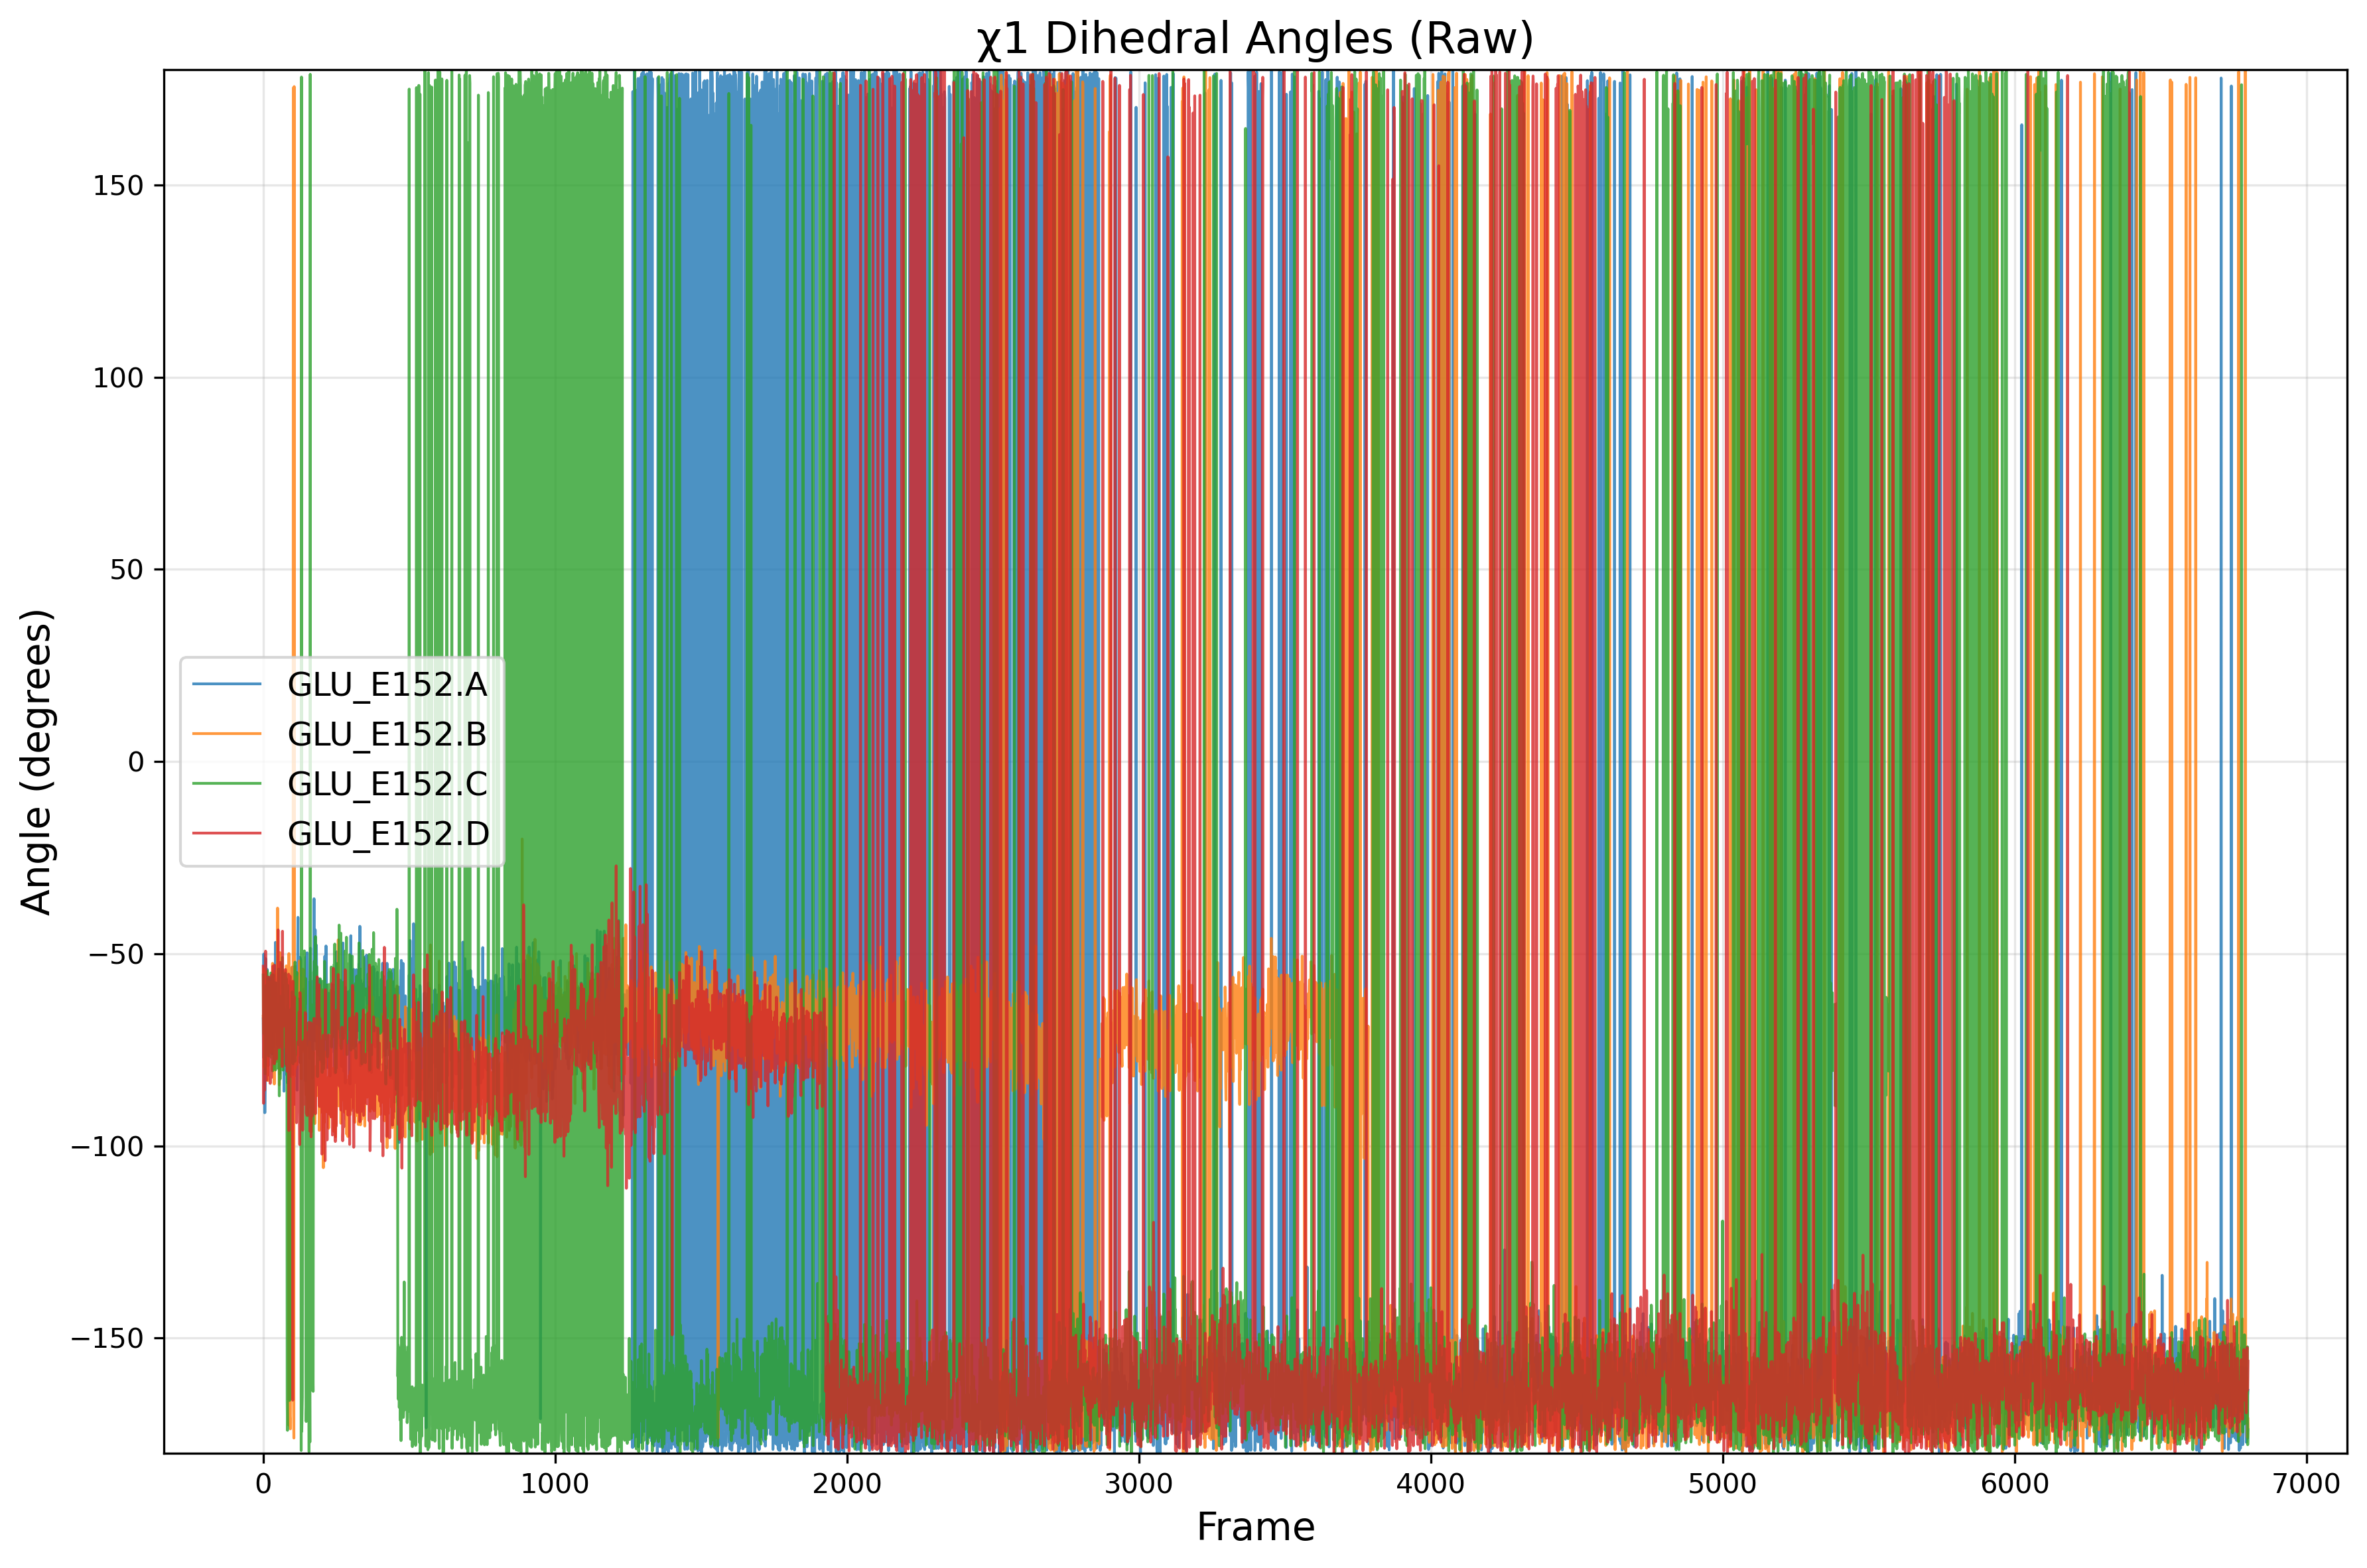

The data file committed next to this chart (first rows):
frame, GLU_E152.A, GLU_E152.B, GLU_E152.C, GLU_E152.D
0, -66.93, -66.27, -55.52, -53.24
1, -77.01, -67.87, -70.7, -88.94
2, -50.07, -53.87, -58.28, -77.13
3, -74.93, -79.5, -60.98, -56.09
4, -60.76, -63.31, -70.81, -69.09
5, -91.37, -59.48, -60.98, -85.49
6, -91.3, -57.03, -77.74, -60.16
7, -82.14, -68.13, -81.25, -67.37
8, -51.25, -68.97, -63.52, -49.33
9, -66.35, -65.49, -67.59, -59.12
10, -67.71, -54.98, -61.15, -76.09
11, -60.54, -68.63, -58.23, -63.39
12, -62.14, -67.69, -59.03, -82.91
13, -54.04, -68.7, -68.15, -70.27
14, -58.01, -62.03, -54.46, -73.99
15, -66.85, -68.24, -63.39, -69.83
16, -73.31, -83.01, -56.45, -67.33
17, -79.17, -64.06, -72.51, -81.52
18, -56.33, -70.85, -76.6, -56.05
19, -64.47, -57.39, -60.14, -69.15
20, -75.08, -69.27, -71.52, -69.68
21, -61.35, -61.68, -68.41, -71.39
22, -56.25, -57.43, -59.07, -72.09
23, -74.09, -62.65, -69.2, -66.1
24, -65.37, -62.45, -64.5, -83.76
25, -73.69, -62.54, -60.48, -72.66
26, -60.63, -75.71, -55.01, -62.7
27, -66.22, -70.13, -76.95, -61.82
28, -69.68, -67.8, -68.53, -82.26
29, -60.53, -69.34, -64.37, -55.54
30, -76.07, -64.23, -74.29, -68.87
31, -67.59, -62.88, -58.79, -63.87
32, -61.54, -52.51, -80.49, -68.54
33, -55.38, -69.31, -58.28, -53.21
34, -68.25, -69.69, -57.07, -68.73
35, -74.25, -68.23, -55.52, -62.03
36, -56.63, -65.88, -65.42, -71.28
37, -58.31, -65.14, -59.66, -76.34
38, -67.78, -83.91, -62.92, -78.65
39, -70.41, -55.34, -78.07, -52.99
40, -52.58, -56.74, -57.52, -56.83
41, -62.57, -66.05, -77.37, -68.38
42, -47.05, -59.34, -80.26, -75.95
43, -60.16, -59.94, -65, -61.66
44, -60.28, -74.18, -79.75, -57.69
45, -63.27, -54.45, -57.61, -77.41
46, -67.45, -78.03, -68.27, -66.72
47, -68.27, -55.45, -59.98, -61.39
48, -63.22, -62.37, -60.76, -72.81
49, -73.75, -38.13, -69.98, -57.96
50, -66.28, -59.96, -60.06, -61.64
51, -68.29, -77.51, -68.45, -43.81
52, -63.08, -68.89, -79.8, -62.59
53, -74.98, -57.08, -54.01, -56.46
54, -75.17, -57.19, -71.64, -74.46
55, -71.82, -84.15, -86.99, -62.25
56, -81.27, -70.27, -67.2, -57.42
57, -55.1, -49.71, -61.04, -63.48
58, -66.54, -72.53, -82.62, -64.69
59, -55.1, -59.21, -63.01, -52.28
... 6,740 more rows
